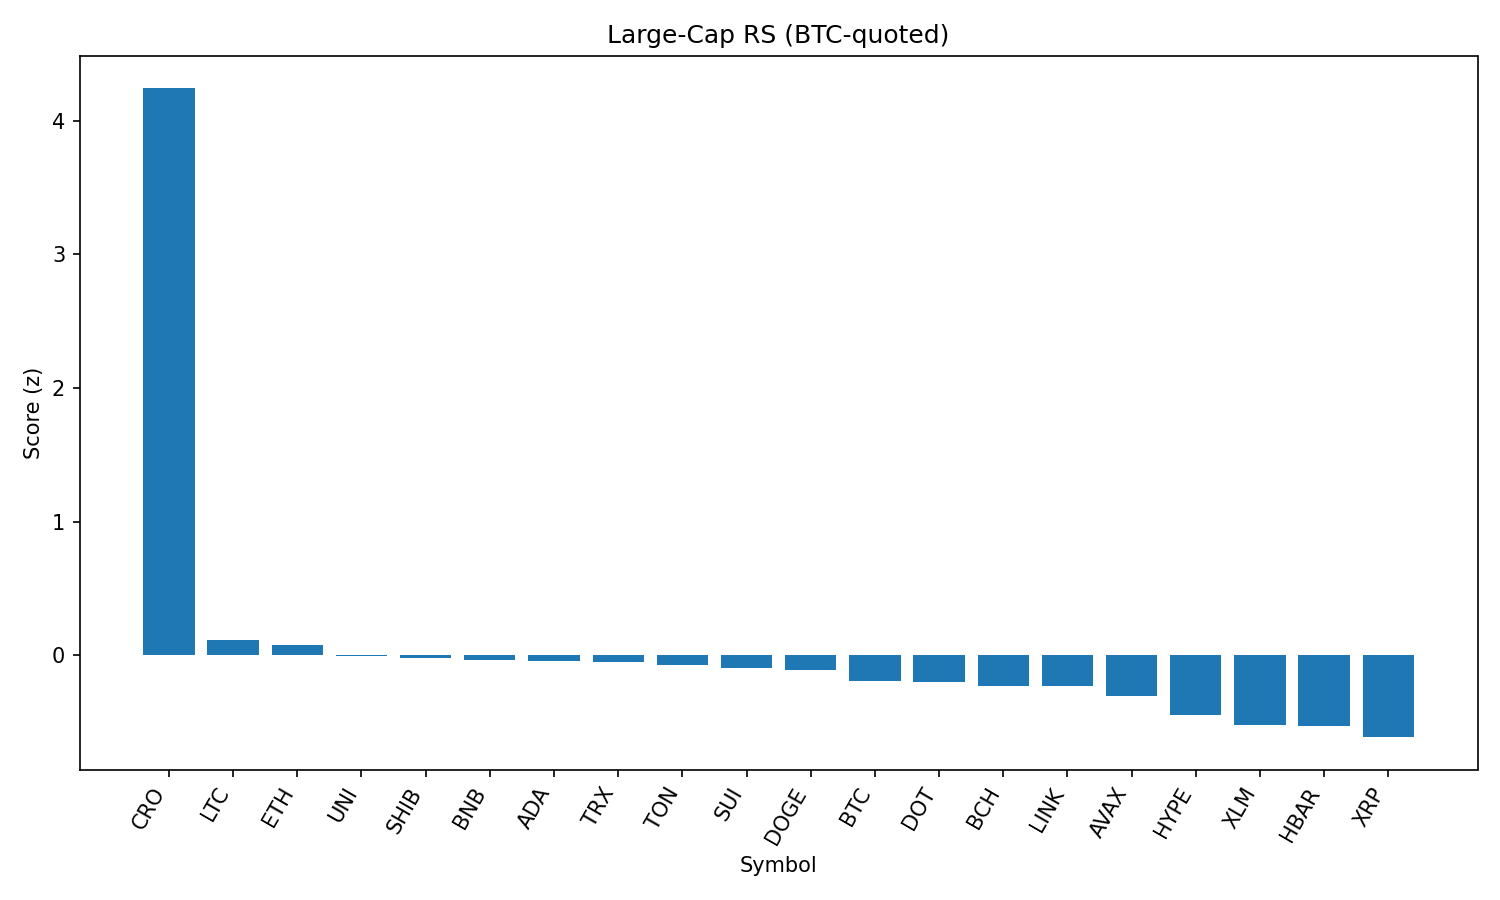

The data file committed next to this chart (first rows):
rank, name, symbol, price_btc, price_usd, pct_1h_btc, pct_24h_btc, pct_7d_btc, market_cap_rank, market_cap_usd, volume_usd, score
1, Cronos, CRO, 3.03e-06, 0.3293, 4.629, 13.07, 128, 21, 11045628956, 836976467, 4.241
2, Litecoin, LTC, 0.00102, 110.8, 0.301, 1.936, -3.034, 27, 8445585454, 490169514, 0.1155
3, Ethereum, ETH, 0.04042, 4389, 0.01733, 2.189, -0.7643, 2, 529863793615, 35084494852, 0.0779
4, Uniswap, UNI, 8.973e-05, 9.74, -0.1723, 2.962, -7.415, 34, 5848809421, 314093180, -0.002644
5, Shiba Inu, SHIB, 1.14214e-10, 1.24e-05, -0.287, 2.94, -0.1619, 30, 7302695444, 273993756, -0.02028
6, BNB, BNB, 0.007919, 859.8, 0.009859, 1.531, 3.208, 5, 119667400293, 1273484866, -0.03651
7, Cardano, ADA, 7.68e-06, 0.8334, -0.2081, 2.614, -4.047, 11, 30403905679, 1513735914, -0.04238
8, TRON, TRX, 3.13e-06, 0.3401, 0.1251, 1.139, 0.492, 10, 32184103242, 1016650511, -0.04634
9, Toncoin, TON, 2.848e-05, 3.09, -0.06862, 1.786, -2.721, 29, 7940392821, 166160735, -0.07562
10, Sui, SUI, 3.069e-05, 3.33, -0.07788, 1.76, -5.5, 19, 11698211056, 1408256412, -0.09573
11, Dogecoin, DOGE, 1.99e-06, 0.2161, -0.2778, 2.248, -2.733, 9, 32570251235, 2039900665, -0.1126
12, Bitcoin, BTC, 1.0, 108578, 0.0, 0.0, 0.0, 1, 2162183159022, 48736804643, -0.1957
13, Polkadot, DOT, 3.494e-05, 3.79, -0.1863, 1.192, -2.339, 35, 5774615725, 338219022, -0.2025
14, Bitcoin Cash, BCH, 0.004896, 531.6, -0.0615, 0.5813, -3.865, 22, 10586854913, 237760995, -0.2285
15, Chainlink, LINK, 0.0002145, 23.29, -0.08723, 0.6525, -3.776, 13, 15786854540, 1369700970, -0.229
16, Avalanche, AVAX, 0.0002177, 23.64, -0.281, 0.6602, -0.3648, 23, 9985858813, 605908679, -0.3022
17, Hyperliquid, HYPE, 0.0004026, 43.71, -0.5021, 0.00572, 6.809, 18, 11837284758, 303350571, -0.4495
18, Stellar, XLM, 3.3e-06, 0.358, -0.3532, -0.4407, -8.541, 20, 11231328675, 338982808, -0.5178
19, Hedera, HBAR, 2.08e-06, 0.2256, -0.5525, 0.05451, -4.234, 24, 9559697212, 271363971, -0.5266
20, XRP, XRP, 2.585e-05, 2.81, -0.5322, -0.8984, -2.194, 4, 166892470557, 6334190758, -0.6127
21, Solana, SOL, 0.001868, 202.8, -0.9785, -1.103, 5.463, 6, 109694274149, 10560774258, -0.7981
